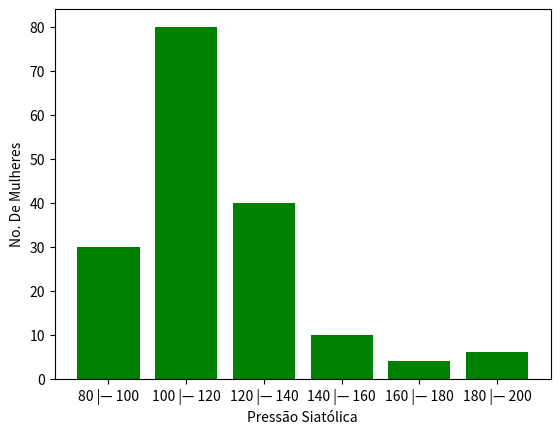
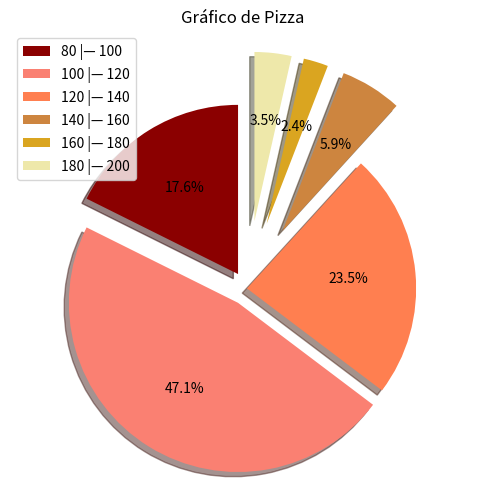
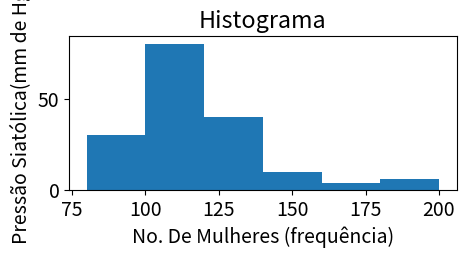

The matplotlib source for these figures, in order:
import matplotlib.pyplot as plt
import math

display = ["80 |— 100", "100 |— 120", "120 |— 140", "140 |— 160", "160 |— 180", "180 |— 200"]
a = [[80 ,100], [100, 120], [120, 140], [140, 160], [160, 180], [180, 200]]
fi = [30,80,40,10,4,6]
print('Questão 1:')

#Ponto Médio --- xi
xi = []
for i in range(len(a)):
    aux = (a[i][0]+a[i][1])/2
    xi.append(aux)

#Pm * Fr --- fi*xi
mult = []
for i in range(len(xi)):
    aux = xi[i]*fi[i]
    mult.append(aux)
#print(mult)

#Frequencia simples acumulada
Fi = []
aux = 0
for i in range(len(fi)):
    aux += fi[i] 
    Fi.append(aux)

#Frequência Relativa
fri = []
aux = 0
for i in range(len(fi)):
    aux = fi[i]/sum(fi) 
    fri.append(aux)

#Frequência percentual
fp = []
aux = 0
for i in range(len(fi)):
    aux = fri[i]*100 
    fp.append(aux)

#Frequência Relativa Acumulada
Fri = []
aux = 0
for i in range(len(fi)):
    aux += fri[i] 
    Fri.append(aux)

#Frequência percentual acumulada
FP = []
aux = 0
for i in range(len(fi)):
    aux += fp[i] 
    FP.append(aux)

#Média Amostral
xBarra = sum(mult)/sum(fi)
print('Média: ', round(xBarra, 3))

#Desvio Padrão
#(xi - x̄)
sub = [] 
for i in range(len(xi)):
    aux = xi[i] - xBarra
    sub.append(aux)

# Σ fi*(xi - x̄)^2 
somatorio = 0
aux = 0
for i in range(len(xi)):
    aux = fi[i] * (math.pow(sub[i], 2))
    somatorio += aux
    #print(aux)

# √(somatório/n-1)
div = somatorio/(sum(fi)-1)
raiz = math.pow(div, 1/2) 
print('Desvio Padrão:', round(raiz, 3))

#Coeficiente de variação
cv = (raiz/xBarra)*100
print ('Coeficiente de Variação: ', round(cv, 3),'%')

#Percentagem de mulheres que têm pressão igual ou maior que 120mm
p1 = 100-FP[1]
print('Mulheres que têm pressão igual ou maior que 120mm: ', round(p1, 2), '%')

#Percentagem de mulheres que têm pressão igual ou maior que 100mm
p2 = 100-FP[0]
print('Mulheres que têm pressão igual ou maior que 100mm: ', round(p2, 2), '%')

#Construção do gráfico de barras
plt.bar(display,fi, color= "green")
plt.xticks(display)
plt.ylabel('No. De Mulheres')
plt.xlabel('Pressão Siatólica')

#Construção do Gráfico de Pizza
fig1, ax1 = plt.subplots(figsize=(6, 6))
wp = { 'linewidth' : 1, 'edgecolor' : "black" } 

explode = (0.1, 0.1, 0, 0.4, 0.4, 0.4)
wedges = ax1.pie(fi, explode=explode, autopct='%1.1f%%', shadow=True, startangle=90, colors= ['darkred', 'salmon', 'coral', 'peru', 'goldenrod', 'palegoldenrod'])
plt.legend(labels=display, fontsize=10)
ax1.set_title("Gráfico de Pizza")
ax1.axis('equal')
plt.rcParams['font.size'] = 14

#Construção do histograma
end = []
for id, itens in enumerate(xi):
    v = fi[id]
    for t in range(v):
        end.append(itens)
#print(end)
plt.figure(figsize=(5, 2))
plt.hist(end, bins=range(80, 220, 20)) 
plt.title('Histograma')
plt.xlabel('No. De Mulheres (frequência)')
plt.ylabel('Pressão Siatólica(mm de Hg)')


#Construção da tabela
plt.figure()
ax=plt.gca()
nomes = ['Pressão Siatólica', 'No. De Mulheres', 'Ponto Médio (xi)', 'Frequência Acumulada (Fi)', 'Fr. Relativa (fri)', 'Fr. percentual (fi%)', 'Fr. Relativa Acumulada', 'Fr. Percentual Acumulada']
valores = [['80 |— 100', 30, xi[0],  Fi[0], round(fri[0],3), round(fp[0],3), round( Fri[0],3), round(FP[0],3)], ['100 |— 120', 80, xi[1],  Fi[1], round( fri[1],3), round(fp[1],3),round( Fri[1],3), round(FP[1],3)], ['120 |— 140', 40, xi[2],  Fi[2], round(fri[2],3), round(fp[2],3), round(Fri[2],3), round(FP[2],3)], ['140 |— 160', 10, xi[3],  Fi[3],  round(fri[3],3), round(fp[3],3), round(Fri[3],3), round(FP[3],3)], ['160 |— 180', 4, xi[4],  Fi[4],  round(fri[4],3), round(fp[4],3), round(Fri[4],3), round(FP[4],3)], ['180 |— 200', 6, xi[5],  Fi[5],  round(fri[5],3), round(fp[5],3), round(Fri[5],3), round(FP[5],3)], ['Total', sum(fi) , '—', '—',  sum(fri), sum(fp), '—','—'] ]

table = plt.table(cellText=valores,
                  colLabels=nomes,
                  loc='center')
table.auto_set_font_size(False)
table.set_fontsize(7)
plt.axis('off')

plt.show()




